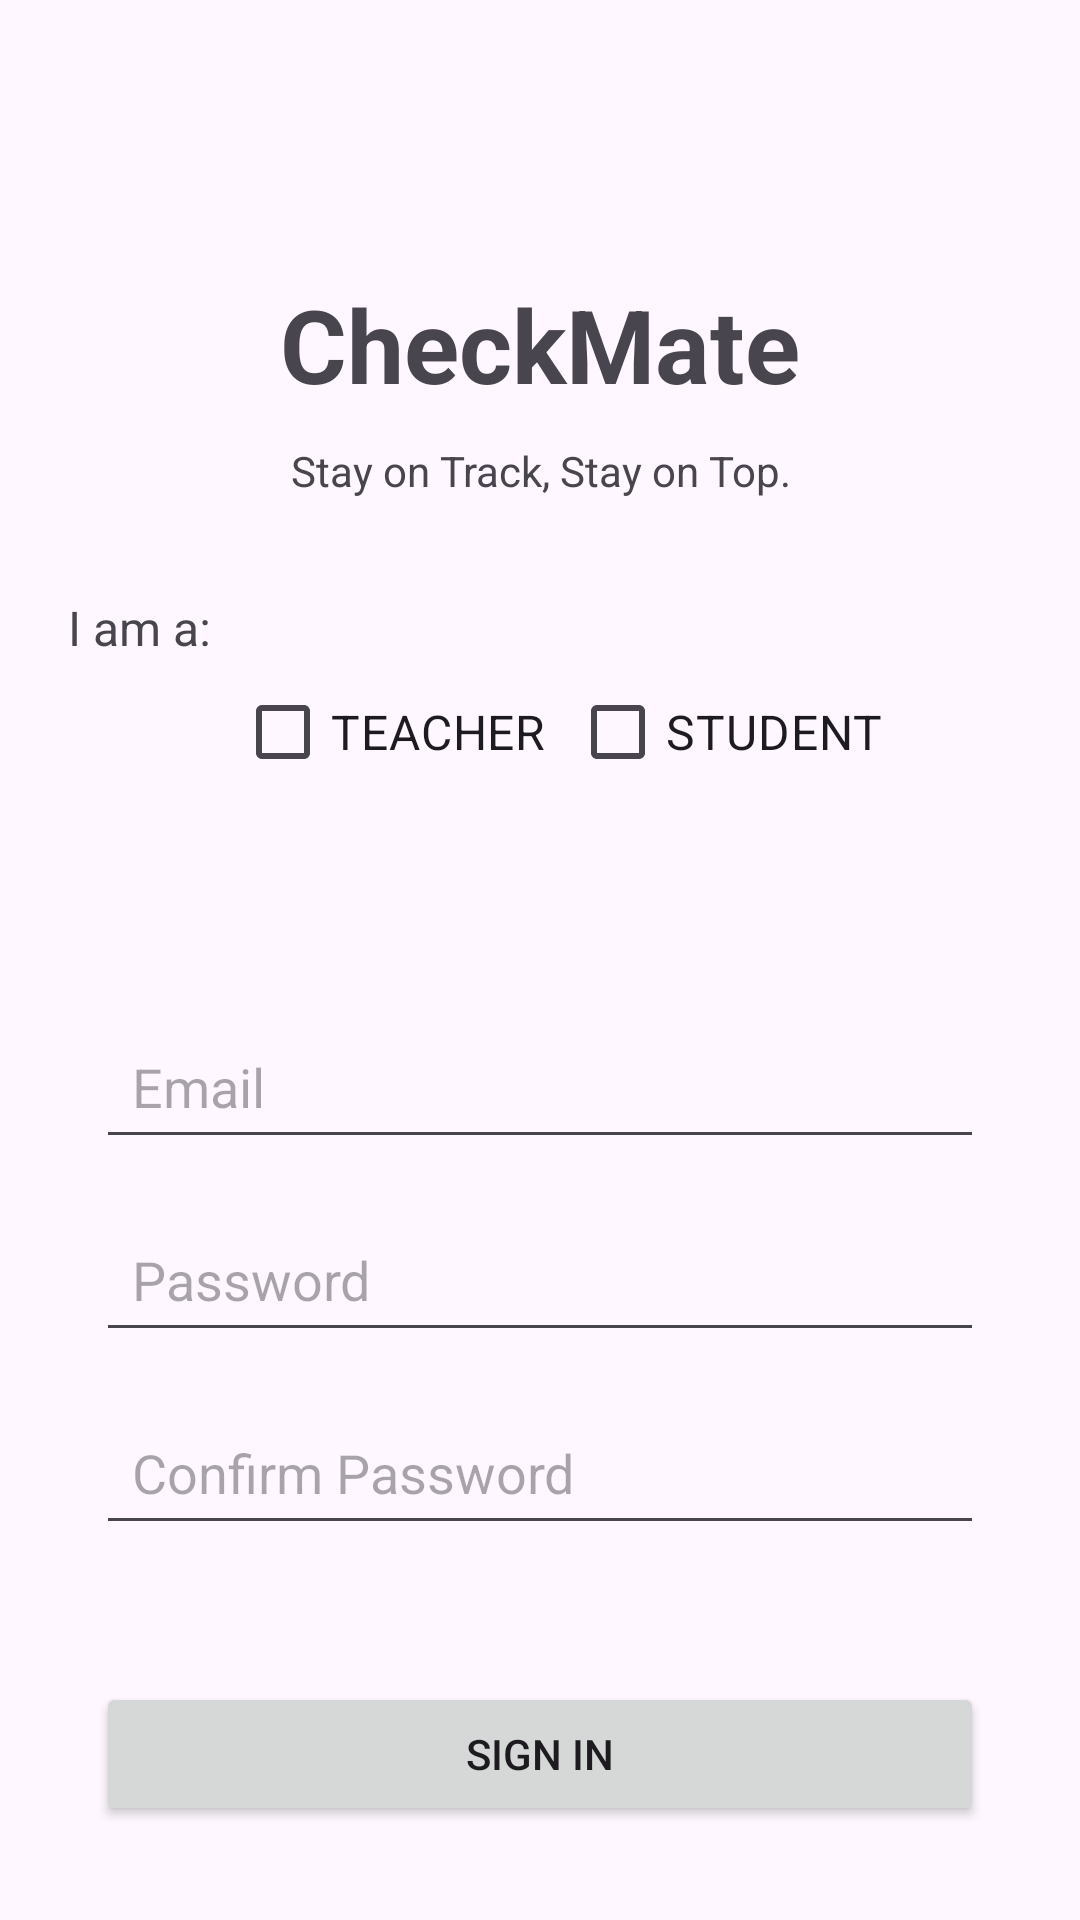

Here is an Android app screen rendered from its layout file. Give the layout XML and the strings, colors and styles it references.
<!-- AndroidManifest.xml: application theme Theme.AttendaceManagementSystemWonderpets -->
<!-- res/layout/activity_sign_up_page.xml -->
<?xml version="1.0" encoding="utf-8"?>
<androidx.constraintlayout.widget.ConstraintLayout
    xmlns:android="http://schemas.android.com/apk/res/android"
    xmlns:app="http://schemas.android.com/apk/res-auto"
    xmlns:tools="http://schemas.android.com/tools"
    android:id="@+id/main"
    android:layout_width="match_parent"
    android:layout_height="match_parent"
    tools:context=".SignUpActivity">

    <TextView
        android:id="@+id/textView3"
        android:layout_width="0dp"
        android:layout_height="wrap_content"
        android:layout_marginStart="28dp"
        android:layout_marginTop="92dp"
        android:layout_marginEnd="28dp"
        android:text="@string/appName"
        android:textAlignment="center"
        android:textSize="34sp"
        android:textStyle="bold"
        app:layout_constraintEnd_toEndOf="parent"
        app:layout_constraintStart_toStartOf="parent"
        app:layout_constraintTop_toTopOf="parent" />

    <TextView
        android:id="@+id/textView2"
        android:layout_width="0dp"
        android:layout_height="wrap_content"
        android:layout_marginStart="27dp"
        android:layout_marginTop="10dp"
        android:layout_marginEnd="27dp"
        android:text="@string/appTag"
        android:textAlignment="center"
        app:layout_constraintEnd_toEndOf="parent"
        app:layout_constraintStart_toStartOf="parent"
        app:layout_constraintTop_toBottomOf="@id/textView3" />

    <TextView
        android:id="@+id/textView"
        android:layout_width="wrap_content"
        android:layout_height="wrap_content"
        android:layout_marginTop="32dp"
        android:text="I am a:"
        android:textSize="16sp"
        app:layout_constraintEnd_toStartOf="@id/chkUser"
        app:layout_constraintStart_toStartOf="parent"
        app:layout_constraintTop_toBottomOf="@id/textView2"
        app:layout_constraintHorizontal_chainStyle="packed" />

    <CheckBox
        android:id="@+id/chkUser"
        android:layout_width="wrap_content"
        android:layout_height="wrap_content"
        android:layout_marginStart="8dp"
        android:text="TEACHER"
        android:textSize="16sp"
        app:layout_constraintEnd_toStartOf="@id/checkBox"
        app:layout_constraintStart_toEndOf="@id/textView"
        app:layout_constraintTop_toBottomOf="@id/textView"
        app:layout_constraintHorizontal_chainStyle="packed" />

    <CheckBox
        android:id="@+id/checkBox"
        android:layout_width="wrap_content"
        android:layout_height="wrap_content"
        android:layout_marginStart="8dp"
        android:layout_marginEnd="43dp"
        android:text="STUDENT"
        android:textSize="16sp"
        app:layout_constraintEnd_toEndOf="parent"
        app:layout_constraintStart_toEndOf="@id/chkUser"
        app:layout_constraintTop_toBottomOf="@id/textView"
        app:layout_constraintHorizontal_chainStyle="packed" />

    <EditText
        android:id="@+id/txtSignUser"
        android:layout_width="0dp"
        android:layout_height="wrap_content"
        android:layout_marginStart="32dp"
        android:layout_marginEnd="32dp"
        android:layout_marginTop="70dp"
        android:hint="Email"
        android:inputType="textEmailAddress"
        android:padding="12dp"
        app:layout_constraintTop_toBottomOf="@id/chkUser"
        app:layout_constraintStart_toStartOf="parent"
        app:layout_constraintEnd_toEndOf="parent" />

    <EditText
        android:id="@+id/txtSignPass"
        android:layout_width="0dp"
        android:layout_height="wrap_content"
        android:layout_marginStart="32dp"
        android:layout_marginEnd="32dp"
        android:layout_marginTop="16dp"
        android:hint="@string/pwordHint"
        android:inputType="textPassword"
        android:padding="12dp"
        app:layout_constraintTop_toBottomOf="@id/txtSignUser"
        app:layout_constraintStart_toStartOf="parent"
        app:layout_constraintEnd_toEndOf="parent" />

    <EditText
        android:id="@+id/txtSignConPass"
        android:layout_width="0dp"
        android:layout_height="wrap_content"
        android:layout_marginStart="32dp"
        android:layout_marginEnd="32dp"
        android:layout_marginTop="16dp"
        android:hint="Confirm Password"
        android:inputType="textPassword"
        android:padding="12dp"
        app:layout_constraintTop_toBottomOf="@id/txtSignPass"
        app:layout_constraintStart_toStartOf="parent"
        app:layout_constraintEnd_toEndOf="parent" />

    <Button
        android:id="@+id/btnSignIn"
        android:layout_width="0dp"
        android:layout_height="wrap_content"
        android:layout_marginStart="32dp"
        android:layout_marginEnd="32dp"
        android:layout_marginTop="30dp"
        android:layout_marginBottom="16dp"
        android:text="SIGN IN"
        android:padding="12dp"
        app:layout_constraintTop_toBottomOf="@id/txtSignConPass"
        app:layout_constraintStart_toStartOf="parent"
        app:layout_constraintEnd_toEndOf="parent"
        app:layout_constraintBottom_toBottomOf="parent" />

</androidx.constraintlayout.widget.ConstraintLayout>
<!-- resources referenced by this layout -->
<resources>
  <string name="appName">CheckMate</string>
  <string name="appTag">Stay on Track, Stay on Top.</string>
  <string name="pwordHint">Password</string>
  <style name="Theme.AttendaceManagementSystemWonderpets" parent="Base.Theme.AttendaceManagementSystemWonderpets" />
  <style name="Base.Theme.AttendaceManagementSystemWonderpets" parent="Theme.Material3.DayNight.NoActionBar">
          
          
      </style>
</resources>
